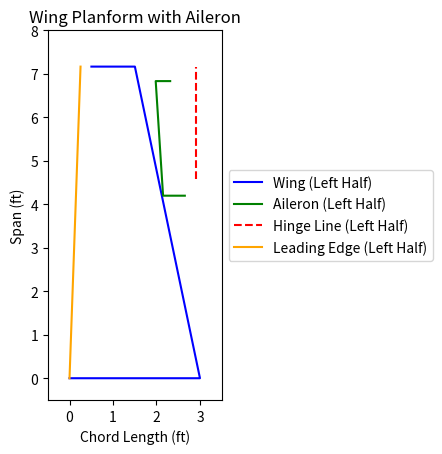

Write the Python code that produced this figure.
import matplotlib.pyplot as plt

class Aileron:
    def __init__(self, root_chord_length_ft, tip_chord_length_ft, span_ft, hinge_line_position_ft, lift_coefficient, rho_slug_ft3, velocity_ft_s, deflection_angle):
        self.root_chord_length_ft = root_chord_length_ft
        self.tip_chord_length_ft = tip_chord_length_ft
        self.span_ft = span_ft
        self.hinge_line_position_ft = hinge_line_position_ft
        self.lift_coefficient = lift_coefficient
        self.rho_slug_ft3 = rho_slug_ft3
        self.velocity_ft_s = velocity_ft_s
        self.deflection_angle = deflection_angle

    def calculate_average_chord_length(self):
        average_chord_length_ft = (self.root_chord_length_ft + self.tip_chord_length_ft) / 2
        return average_chord_length_ft

    def calculate_lift_force(self):
        q = 0.5 * self.rho_slug_ft3 * self.velocity_ft_s**2
        average_chord_length_ft = self.calculate_average_chord_length()
        lift_per_unit_span = q * self.lift_coefficient * average_chord_length_ft
        total_lift_force = lift_per_unit_span * self.span_ft
        return total_lift_force

    def calculate_moment_arm(self):
        average_chord_length_ft = self.calculate_average_chord_length()
        center_of_pressure_ft = 0.25 * average_chord_length_ft
        moment_arm_ft = center_of_pressure_ft - self.hinge_line_position_ft
        return moment_arm_ft

    def calculate_torque(self):
        lift_force_lb = self.calculate_lift_force()
        moment_arm_ft = self.calculate_moment_arm()
        torque_ft_lb = lift_force_lb * moment_arm_ft
        torque_in_lb = torque_ft_lb * 12
        return torque_in_lb

    def draw_wing_with_aileron(self, wing_root_chord_ft, wing_tip_chord_ft, wing_span_ft):
        fig, ax = plt.subplots()
        
        # Define the coordinates of the wing (left half)
        wing_x_left = [0, wing_root_chord_ft, wing_tip_chord_ft + .50333333, .50333333]
        wing_y_left = [0, 0, wing_span_ft / 2, wing_span_ft / 2]
        
        # Define the coordinates of the aileron (left half)
        aileron_x_left = [
            2.15166667 + self.root_chord_length_ft,
            2.15166667,
            1.982,
            1.982 + self.tip_chord_length_ft
        ]
        aileron_y_left = [
            6.833333333333333-2.63533333,
            6.833333333333333-2.63533333,
            6.833333333333333,
            6.833333333333333
        ]
        
        # Hinge line (left half)
        hinge_line_x_left = [wing_root_chord_ft - self.hinge_line_position_ft, wing_root_chord_ft - self.hinge_line_position_ft]
        hinge_line_y_left = [wing_span_ft / 2 - self.span_ft, wing_span_ft / 2]

        # Leading edge line (left half)
        leading_edge_x_left = [0, .253333]
        leading_edge_y_left = [0, wing_span_ft / 2]

        # Plot the wing (left half)
        ax.plot(wing_x_left, wing_y_left, 'b', label='Wing (Left Half)')

        # Plot the aileron (left half)
        ax.plot(aileron_x_left, aileron_y_left, 'g', label='Aileron (Left Half)')
        ax.plot(hinge_line_x_left, hinge_line_y_left, 'r--', label='Hinge Line (Left Half)')

        # Plot the leading edge (left half)
        ax.plot(leading_edge_x_left, leading_edge_y_left, 'orange', label='Leading Edge (Left Half)')

        # Set labels and title
        ax.set_xlabel('Chord Length (ft)')
        ax.set_ylabel('Span (ft)')
        ax.set_title('Wing Planform with Aileron')

        # Move legend to the left side of the figure
        ax.legend(loc='center left', bbox_to_anchor=(1, 0.5))

        # Set equal scaling
        ax.set_aspect('equal', adjustable='box')

        # Set axis limits to show only the left half-span
        ax.set_xlim(-.5, 3.5)
        ax.set_ylim(-.5, 8)

        # Show plot with interactive features
        plt.show()

# Example usage
if __name__ == "__main__":
    root_chord_length_ft = 0.5  # Root chord length in feet (2 meters)
    tip_chord_length_ft = 0.333  # Tip chord length in feet (1 meter)
    span_ft = 2.58333  # Span in feet (1.5 meters)
    hinge_line_position_ft = 0.1  # Hinge line position from the leading edge in feet (0.1 meters)
    lift_coefficient = 1.2  # Lift coefficient at full deflection
    rho_slug_ft3 = 0.002377  # Air density in slugs/ft^3 (1.225 kg/m^3)
    velocity_ft_s = 38  # Flight velocity in ft/s (50 m/s)
    deflection_angle = 20  # Deflection angle in degrees (not used in this simple model)

    aileron = Aileron(root_chord_length_ft, tip_chord_length_ft, span_ft, hinge_line_position_ft, lift_coefficient, rho_slug_ft3, velocity_ft_s, deflection_angle)

    # Calculate the torque
    torque = aileron.calculate_torque()
    print(f"Torque: {torque:.2f} in*lb")
    
    # Define wing geometry
    wing_root_chord_ft = 3.0  # Wing root chord length in feet
    wing_tip_chord_ft = 1.0  # Wing tip chord length in feet
    wing_span_ft = 14.33333333  # Wing full span in feet

    # Draw the wing with the aileron
    aileron.draw_wing_with_aileron(wing_root_chord_ft, wing_tip_chord_ft, wing_span_ft)